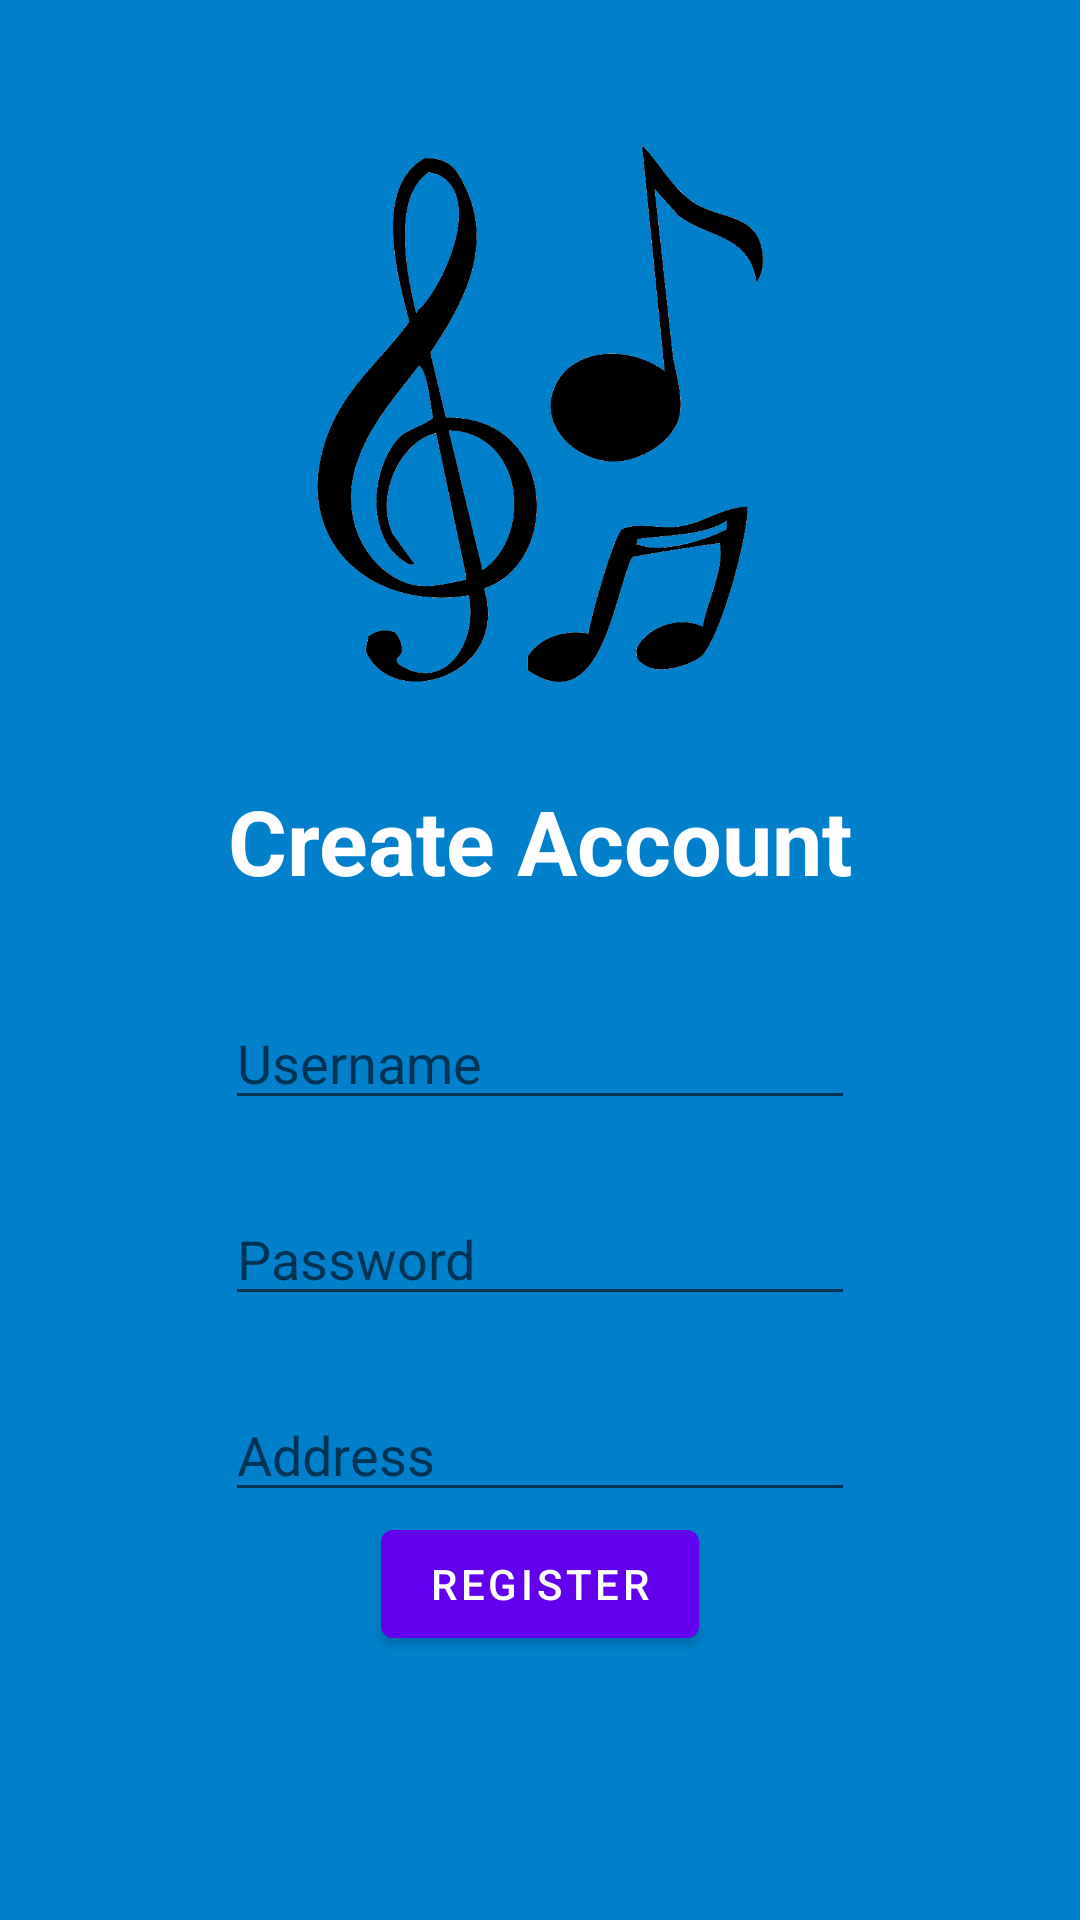

Layout XML and referenced resources for this Android screen:
<!-- AndroidManifest.xml: application theme Theme.MobileDevicesProject2 -->
<!-- res/layout/activity_registration.xml -->
<?xml version="1.0" encoding="utf-8"?>
<androidx.constraintlayout.widget.ConstraintLayout xmlns:android="http://schemas.android.com/apk/res/android"
    xmlns:app="http://schemas.android.com/apk/res-auto"
    xmlns:tools="http://schemas.android.com/tools"
    android:layout_width="match_parent"
    android:layout_height="match_parent"
    android:background="@color/primaryVariant"
    tools:context=".login.RegistrationActivity">

    <ImageView
        android:id="@+id/imageView2"
        android:layout_width="180dp"
        android:layout_height="180dp"
        android:layout_marginTop="48dp"
        app:layout_constraintEnd_toEndOf="parent"
        app:layout_constraintHorizontal_bias="0.5"
        app:layout_constraintStart_toStartOf="parent"
        app:layout_constraintTop_toTopOf="parent"
        app:srcCompat="@drawable/logo" />

    <EditText
        android:id="@+id/usernameRegistration"
        android:layout_width="wrap_content"
        android:layout_height="wrap_content"
        android:layout_marginTop="104dp"
        android:ems="10"
        android:hint="Username"
        android:inputType="textPersonName"
        app:layout_constraintEnd_toEndOf="parent"
        app:layout_constraintHorizontal_bias="0.5"
        app:layout_constraintStart_toStartOf="parent"
        app:layout_constraintTop_toBottomOf="@+id/imageView2" />

    <EditText
        android:id="@+id/passwordRegistration"
        android:layout_width="wrap_content"
        android:layout_height="wrap_content"
        android:layout_marginTop="24dp"
        android:ems="10"
        android:hint="Password"
        android:inputType="textPassword"
        app:layout_constraintEnd_toEndOf="@+id/usernameRegistration"
        app:layout_constraintHorizontal_bias="0.0"
        app:layout_constraintStart_toStartOf="@+id/usernameRegistration"
        app:layout_constraintTop_toBottomOf="@+id/usernameRegistration" />

    <EditText
        android:id="@+id/addressRegistration"
        android:layout_width="wrap_content"
        android:layout_height="wrap_content"
        android:layout_marginTop="24dp"
        android:ems="10"
        android:hint="Address"
        android:inputType="textPostalAddress"
        app:layout_constraintEnd_toEndOf="@+id/passwordRegistration"
        app:layout_constraintHorizontal_bias="0.0"
        app:layout_constraintStart_toStartOf="@+id/passwordRegistration"
        app:layout_constraintTop_toBottomOf="@+id/passwordRegistration" />

    <Button
        android:id="@+id/registerAccountButton"
        android:layout_width="wrap_content"
        android:layout_height="wrap_content"
        android:layout_marginBottom="88dp"
        android:text="register"
        app:layout_constraintBottom_toBottomOf="parent"
        app:layout_constraintEnd_toEndOf="parent"
        app:layout_constraintStart_toStartOf="parent" />

    <TextView
        android:id="@+id/textView"
        android:layout_width="wrap_content"
        android:layout_height="wrap_content"
        android:layout_marginTop="32dp"
        android:text="Create Account"
        android:textColor="@color/white"
        android:textSize="30sp"
        android:textStyle="bold"
        app:layout_constraintEnd_toEndOf="parent"
        app:layout_constraintHorizontal_bias="0.502"
        app:layout_constraintStart_toStartOf="parent"
        app:layout_constraintTop_toBottomOf="@+id/imageView2" />
</androidx.constraintlayout.widget.ConstraintLayout>
<!-- resources referenced by this layout -->
<resources>
  <color name="primaryVariant">#0080CB</color>
  <color name="white">#FFFFFFFF</color>
  <!-- drawable logo: png bitmap (drawable-v24, 28686 bytes) -->
  <style name="Theme.MobileDevicesProject2" parent="Theme.MaterialComponents.DayNight.DarkActionBar">
          
          <item name="colorPrimary">@color/purple_500</item>
          <item name="colorPrimaryVariant">@color/purple_700</item>
          <item name="colorOnPrimary">@color/white</item>
          
          <item name="colorSecondary">@color/teal_200</item>
          <item name="colorSecondaryVariant">@color/teal_700</item>
          <item name="colorOnSecondary">@color/black</item>
          
          <item name="android:statusBarColor" tools:targetApi="l">?attr/colorPrimaryVariant</item>
          
      </style>
  <color name="purple_500">#FF6200EE</color>
  <color name="purple_700">#FF3700B3</color>
  <color name="teal_200">#FF03DAC5</color>
  <color name="teal_700">#FF018786</color>
  <color name="black">#FF000000</color>
</resources>
